Run: headless pygame with SDL's dummy video driver; simulated clock (each Clock.tick advances the game by its frame time, no real sleeping); random seed 0; keys injected as events and as key.get_pressed() state; no mouse input.
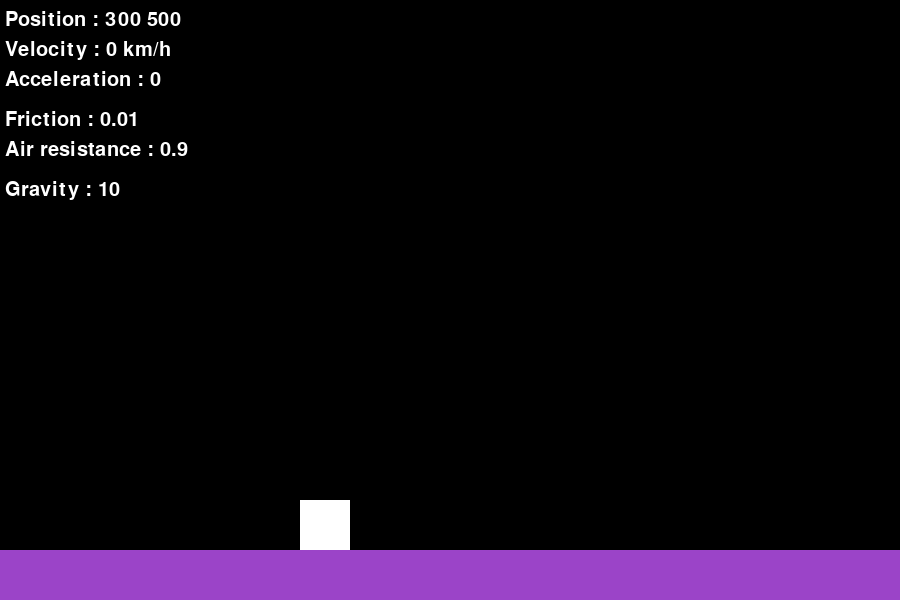
Frame 1 of 4 · flips 1–60 · no input
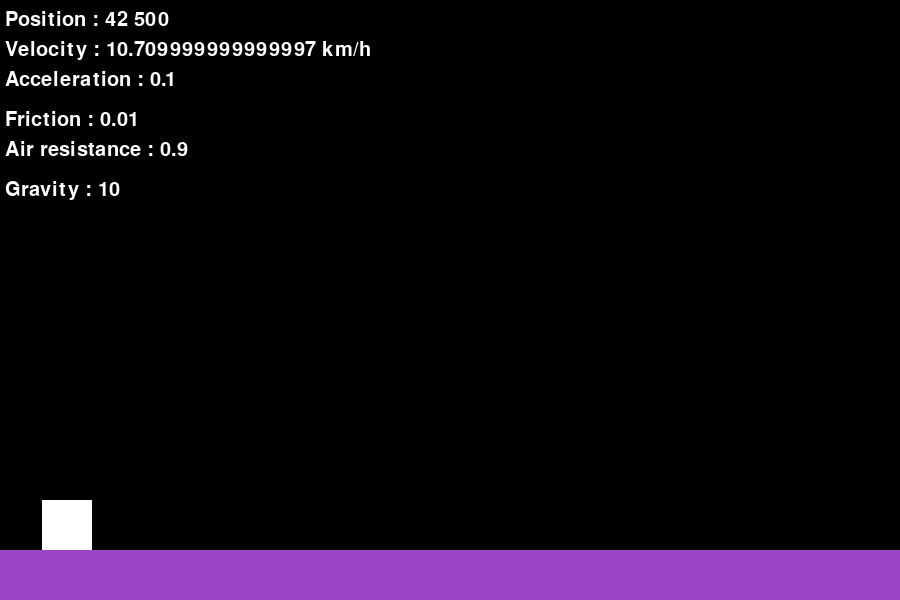
Frame 2 of 4 · flips 61–180 · tapped SPACE, RETURN · held RIGHT (→), D
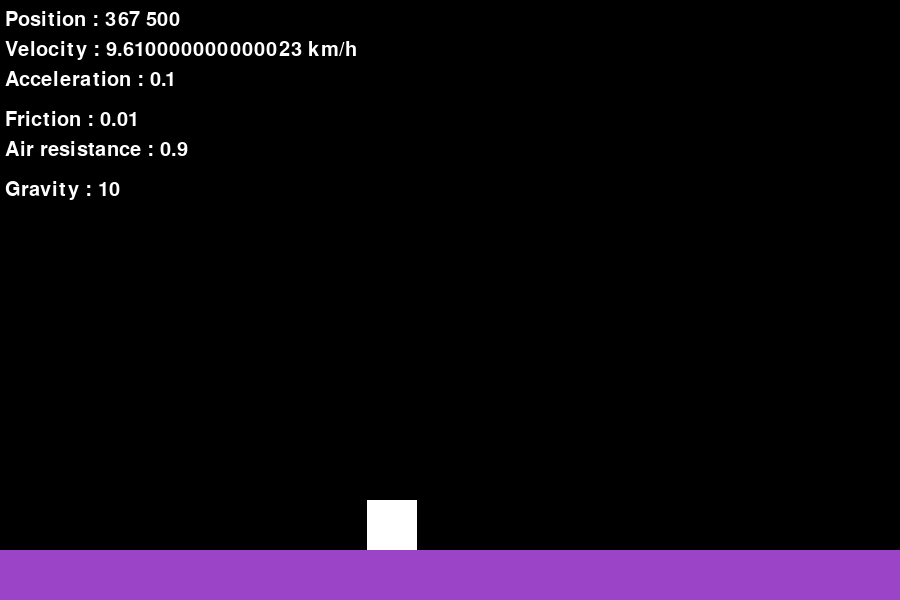
Frame 3 of 4 · flips 181–300 · held DOWN (↓), S
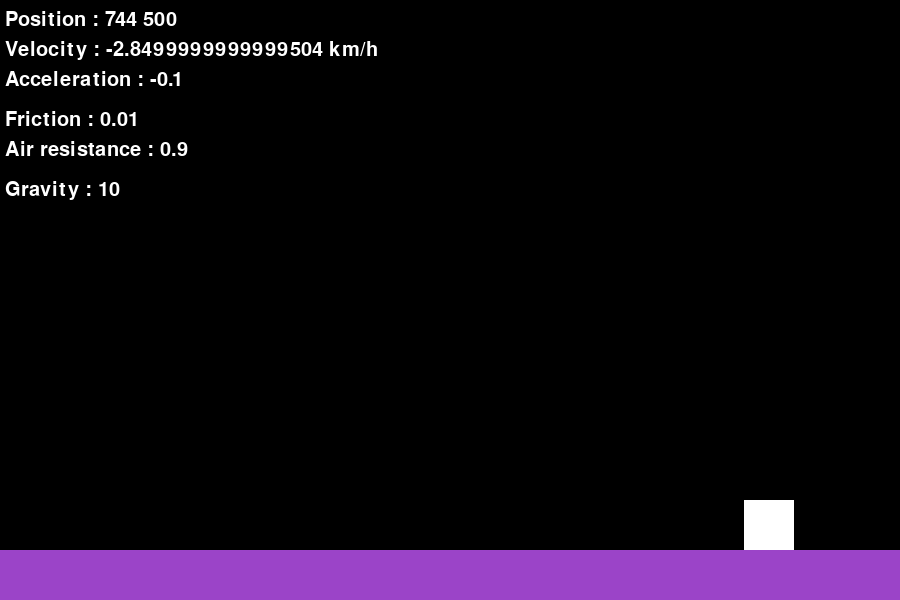
Frame 4 of 4 · flips 301–420 · held LEFT (←), A, UP (↑), W

The pygame program that drew these frames:

import pygame as p

p.init()
width=900
heigth=600
display = p.display.set_mode((width,heigth))
font=p.font.SysFont(None, 30)

#---------------------------------Platform creation-----------------------------------------------------

platform=p.Surface((width,100))
platform.fill((155,68,200))

#---------------------Player creation-------------------------------------------------------------------
player_box=p.Surface((50,50))
player_box.fill((255,255,255))

#----------------------Ground movement variables--------------------------------------------------
bx=300
velocity=0
acceleration=0
friction=0.01

#----------------------Air movement variables--------------------------------------------------
groundy=0
gravity=10
air_resistance=0.9
jump_offset=20

def disp(text,color,x,y):
    score=font.render(text,True,color)
    display.blit(score,(x,y))
    
count=0
run=True
while run:
    
    display.fill((0,0,0))
    for event in p.event.get():
        if event.type == p.QUIT:
            run=False
            
#---------------------Display Stats------------------------------------------------------------------------------------------
            
    disp("Position : "+str(int(bx%width))+" "+str(int(groundy%heigth)),(255,255,255),5,10)
    disp("Velocity : "+str(velocity)+" km/h",(255,255,255),5,40)
    disp("Acceleration : "+str(acceleration),(255,255,255),5,70)
    disp("Friction : "+str(friction),(255,255,255),5,110)
    disp("Air resistance : "+str(air_resistance),(255,255,255),5,140)
    disp("Gravity : "+str(gravity),(255,255,255),5,180)
    
#---------------Acceleration, velocity and deacceleration--------------------------------------------------------------------

    keys=p.key.get_pressed()
    if keys[p.K_LEFT] and groundy>=500:
        acceleration=-0.1
        velocity+=acceleration
    if keys[p.K_RIGHT] and groundy>=500:
        acceleration=0.1
        velocity+=acceleration
    
#-----------------------Jump and gravity--------------------------------------------------------------------------------------

    if keys[p.K_SPACE] and groundy-jump_offset>=0 and count==0:
        groundy=groundy-(jump_offset-gravity-air_resistance/groundy)
        print(jump_offset-gravity-air_resistance/groundy)
    else:
        if groundy<500:
            groundy=groundy+gravity-air_resistance
            gravity+=gravity/(gravity+5)
#             print(groundy,gravity)   
        if groundy>=500:
            gravity=10
            groundy=500
#             print(gravity)  
        count=1
        
    if groundy>=500:
        count=0  
    
#---------------Velocity at ground in air(Inertia)----------------------------------------------------------------------------

    if round(velocity,4)!=0.00000:
        
        if velocity<0 and groundy>=500: #At ground-->friction and little air resistance
            velocity+=friction+air_resistance//2
            
        elif velocity>0 and groundy>=500:
            velocity-=friction-air_resistance//2
            
        elif groundy< 500 and velocity<0 : #In air--> air resistance
            velocity+=air_resistance
            
        elif groundy<500 and velocity>0 :
            velocity-=air_resistance
            
    elif round(velocity,4)==0.00000: #Velocity is zero-->Stop now
        velocity=0
        acceleration=0
    display.blit(platform,(0,550))
    display.blit(player_box,(bx%width,groundy%heigth))
    bx=bx+velocity #Directional movement negative or positive
    p.display.update()
    p.time.Clock().tick(100)    
        
        
